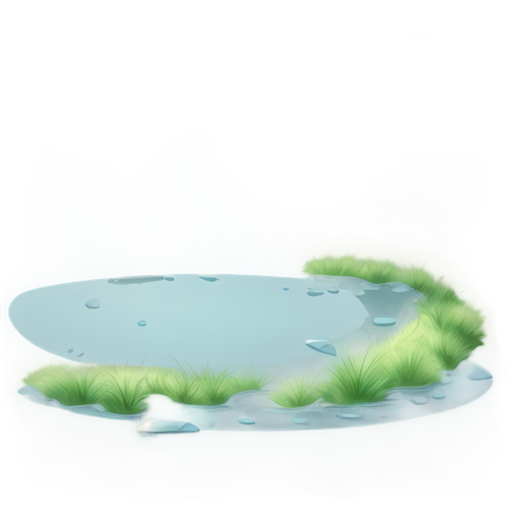
Generation parameters embedded in this image by AUTOMATIC1111 Stable Diffusion web UI or a fork of it (Forge, ...) (PNG 'parameters' text chunk):
A flowing and gentle river, 2D animation style, clear water with soft ripples reflecting the sky, smooth pebbles visible beneath the shallow surface, natural and winding shape, subtle grassy edges along the banks, vibrant blue and green tones, clean and minimalistic design, centered composition, soft ambient lighting, peaceful and natural atmosphere, suitable for a standalone illustration
Steps: 20, Sampler: Euler a, Schedule type: Automatic, CFG scale: 7, Seed: 3841467970, Size: 512x512, Model hash: 481989b6f0, Model: AnythingXL_v50, layerdiffusion_enabled: True, layerdiffusion_method: (SD1.5) Only Generate Transparent Image (Attention Injection), layerdiffusion_weight: 1, layerdiffusion_ending_step: 1, layerdiffusion_fg_image: False, layerdiffusion_bg_image: False, layerdiffusion_blend_image: False, layerdiffusion_resize_mode: Crop and Resize, layerdiffusion_fg_additional_prompt: , layerdiffusion_bg_additional_prompt: , layerdiffusion_blend_additional_prompt: , Version: f2.0.1v1.10.1-previous-622-g1f140749